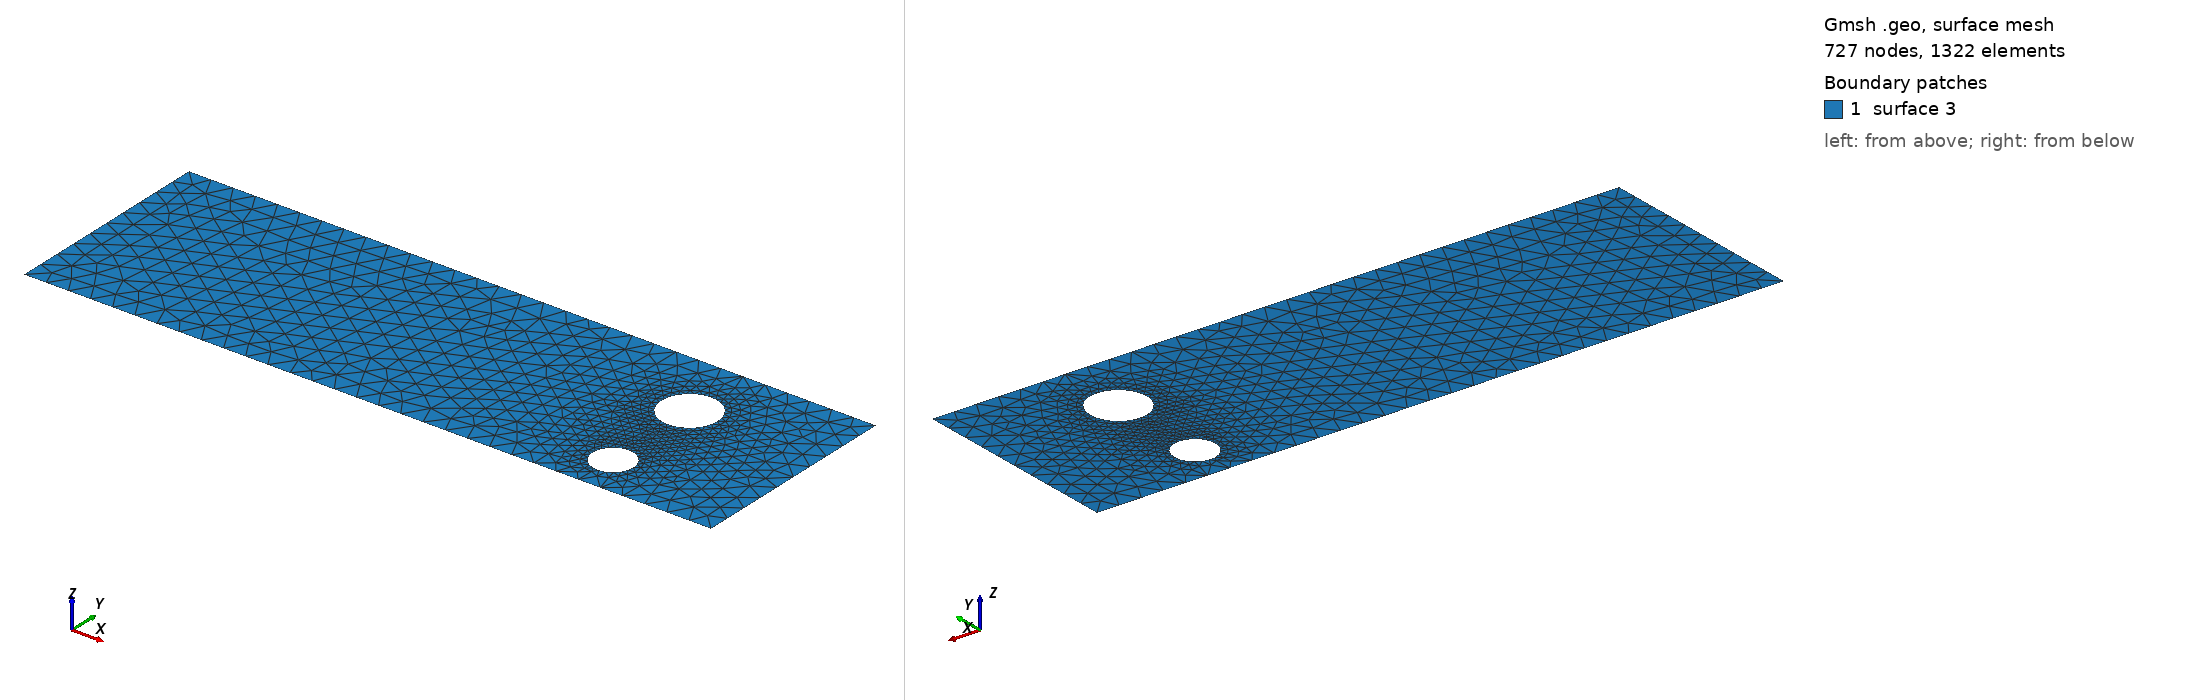

Gmsh geometry script, surface-meshed: 727 nodes, 1322 surface elements. Boundary patches (legend numbers): 1 surface 3. Left view from above one corner, right view from below the opposite corner. The script declares no physical surfaces, so the legend lists its geometric surfaces. The drawing asked Gmsh for element sizes between 1% and 20% of the model's largest extent; the script's own settings can give other sizes.

=== cad_316.geo (drawn) ===
//+
SetFactory("OpenCASCADE");
//+
Point(1) = {0.491619, -4.139942, 0.000000, 1.000000};
//+
Point(2) = {31.473793, -4.139942, 0.000000, 1.000000};
//+
Point(3) = {31.473793, 5.532308, 0.000000, 1.000000};
//+
Point(4) = {0.491619, 5.532308, 0.000000, 1.000000};
//+
Line(1) = {4, 1};
//+
Line(2) = {1, 2};
//+
Line(3) = {2, 3};
//+
Line(4) = {3, 4};
//+
Curve Loop(1) = {1, 2, 3, 4};
//+
Point(6) = {26.502575, -2.230228, 0.000000, 0.091677};
//+
Point(5) = {25.585802, -2.230228, 0.000000, 0.091677};
//+
Point(7) = {25.127416, -1.436279, 0.000000, 0.091677};
//+
Point(8) = {25.127416, -3.024176, 0.000000, 0.091677};
//+
Point(10) = {26.787858, 2.330478, 0.000000, 0.125949};
//+
Point(9) = {25.528364, 2.330478, 0.000000, 0.125949};
//+
Point(11) = {24.898618, 3.421232, 0.000000, 0.125949};
//+
Point(12) = {24.898618, 1.239725, 0.000000, 0.125949};
//+
Ellipse(5) = {6, 5, 7, 7};
//+
Ellipse(6) = {7, 5, 8, 8};
//+
Ellipse(7) = {8, 5, 6, 6};
//+
Curve Loop(2) = {5, 6, 7};
//+
Ellipse(8) = {10, 9, 11, 11};
//+
Ellipse(9) = {11, 9, 12, 12};
//+
Ellipse(10) = {12, 9, 10, 10};
//+
Curve Loop(3) = {8, 9, 10};
//+
Plane Surface(3) = {1, 2, 3};
//+
Physical Curve("INFLOW", 100) = {1};
//+
Physical Curve("OUTFLOW", 101) = {3};
//+
Physical Curve("WALL_BOUNDARY", 102) = {2, 4};
//+
Physical Curve("OBSTACLE", 103) = {5, 6, 7, 8, 9, 10};
